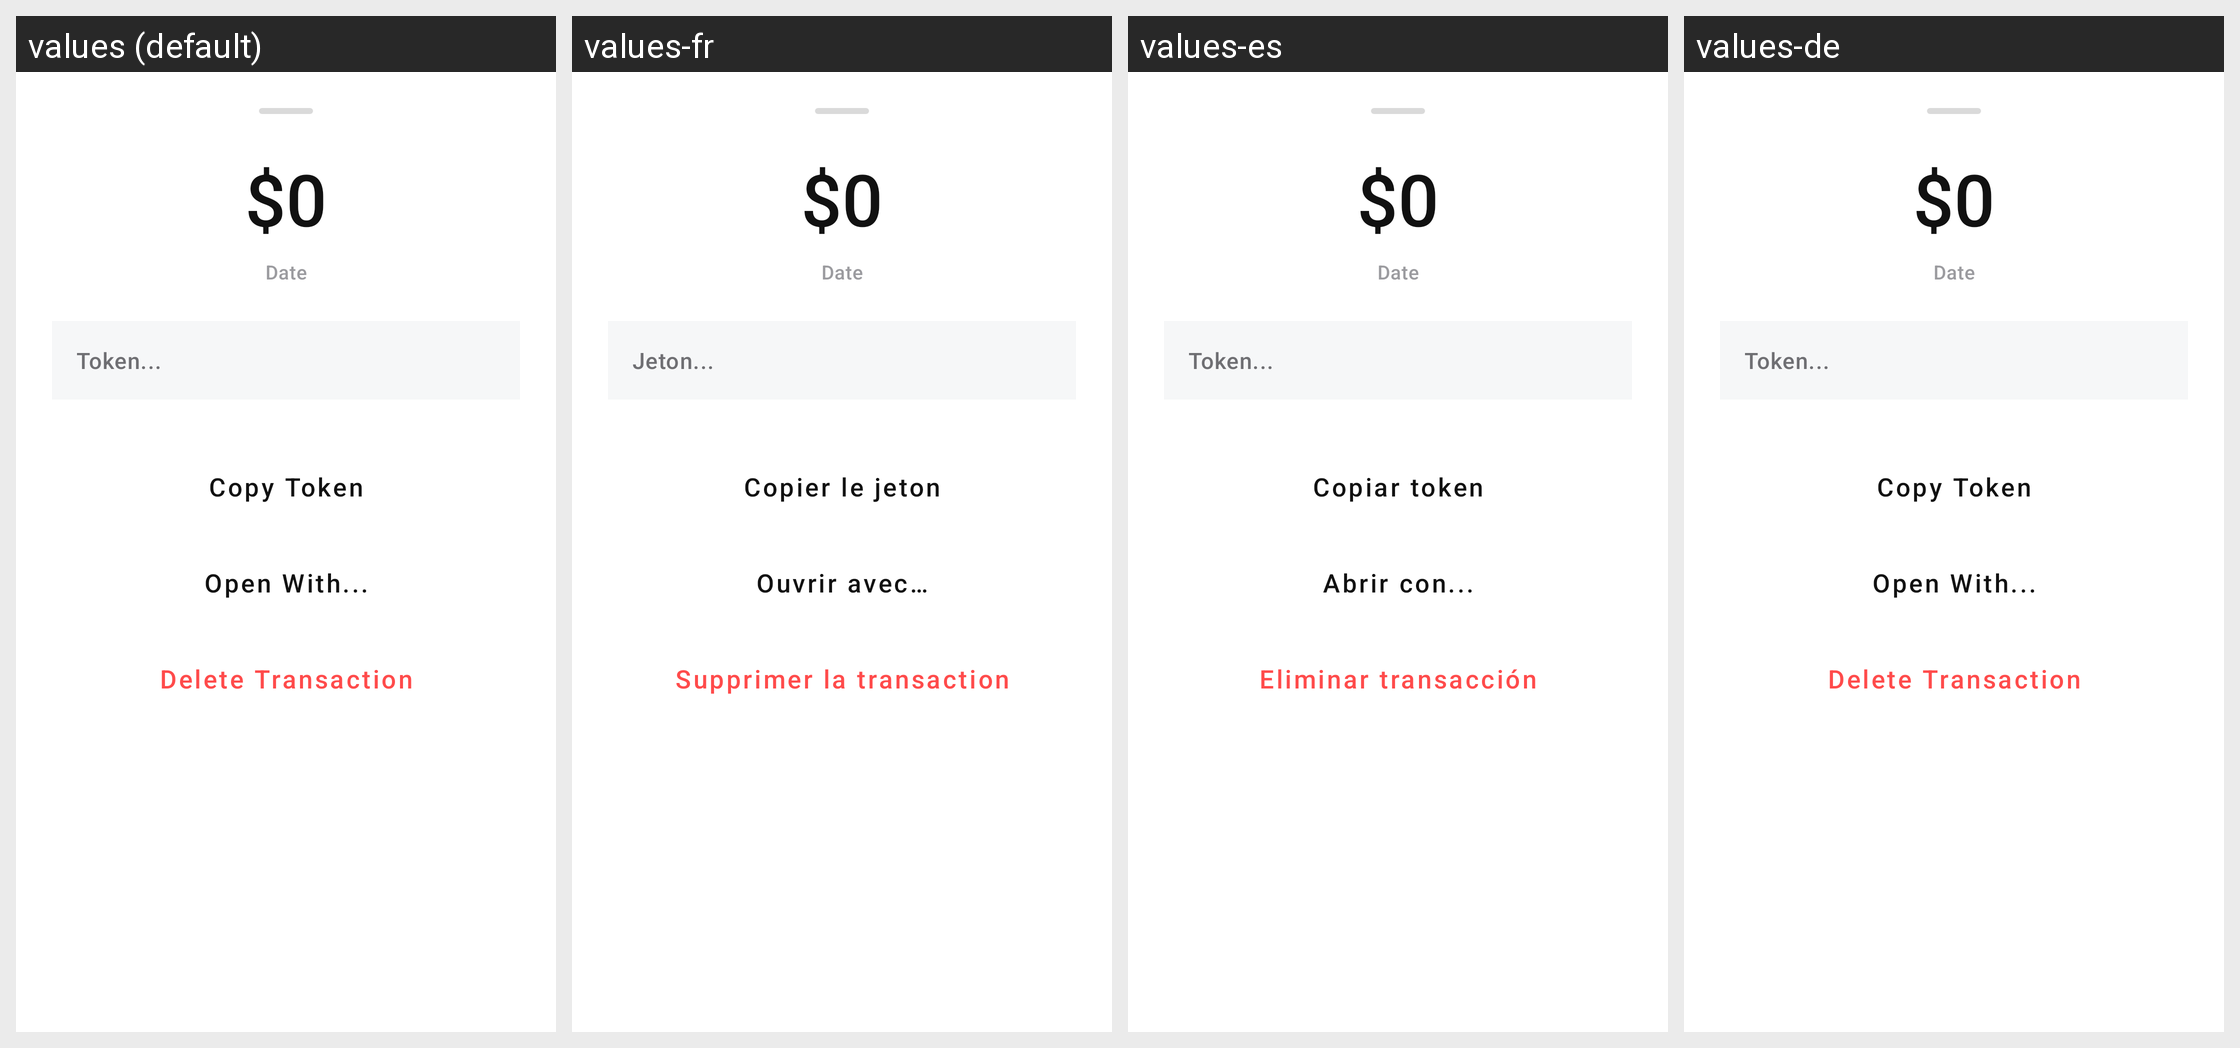

Translations of the strings shown on this Android screen, per locale in the grid:
Android screen res/layout/dialog_transaction_details.xml rendered under 4 locales, left to right: values (default), values-fr, values-es, values-de. Device: Nexus 5 (rendered at 1080×1920; each locale shown at half size, 540×960, under a caption strip naming it); theme Theme.Numo.
Strings drawn on this screen, with the default value and each locale's value (text and hints the layout hard-codes, and strings that could not be matched under every locale, appear in the picture but are not listed):

transaction_details_amount_placeholder
  values: $0
  values-fr: $0
  values-es: $0  [not translated; the default value is used]
  values-de: $0  [not translated; the default value is used]

transaction_details_date_label
  values: Date
  values-fr: Date
  values-es: Date  [not translated; the default value is used]
  values-de: Date  [not translated; the default value is used]

transaction_details_token_placeholder
  values: Token...
  values-fr: Jeton...
  values-es: Token...  [not translated; the default value is used]
  values-de: Token...  [not translated; the default value is used]

transaction_details_copy_token
  values: Copy Token
  values-fr: Copier le jeton
  values-es: Copiar token
  values-de: Copy Token  [not translated; the default value is used]

transaction_details_open_with
  values: Open With...
  values-fr: Ouvrir avec…
  values-es: Abrir con...
  values-de: Open With...  [not translated; the default value is used]

transaction_details_delete_transaction
  values: Delete Transaction
  values-fr: Supprimer la transaction
  values-es: Eliminar transacción
  values-de: Delete Transaction  [not translated; the default value is used]
